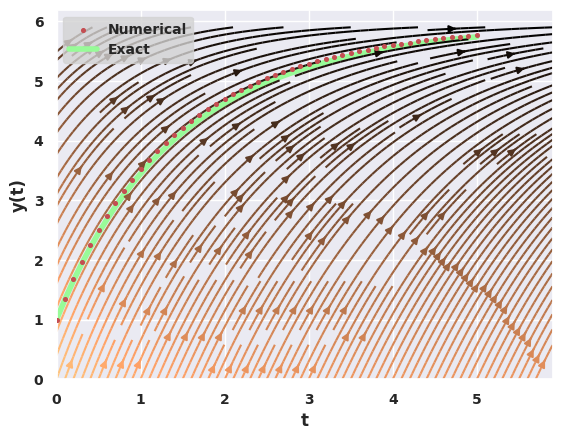

This chart was generated by the following Python code:

#######################################################
### Programa utilizado para aproximar numericamente ###
### a seguinte ODE:                                 ###
###                                                 ###
###     dy/dt = 3 + e^(-t) - 1/2*y, y(0) = 1        ### 
###                                                 ###
### Utilizado o Metodo de Euler:                    ###
### y[n+1] = y[n] +f(t[n], y[n])*(t[n+1] - t[n])    ###
### ----------------------------------------------- ###
### "Equacoes Diferenciais Elementares e Problemas  ###
###   de Valores de Contorno" - Boyce & Diprima     ###   
###   8º Ed. Cap: 2.7, Exemplo: 1                   ###
### ----------------------------------------------- ###
#######################################################

import seaborn as sns
import numpy as np

sns.set(style="darkgrid")

f0 = 1 # Initial condition
dt  = 0.1 # Time interval (0.5, 2) --- 

tn = 5 # Size of grid

N_t =  int(tn/dt) # N_t = tn/dt -- Number of meshgrid points

from numpy import linspace, zeros, exp
t = linspace(0, (N_t)*dt, N_t+1)
y = zeros(N_t+1)
f = zeros(N_t+1)

y[0] = f0
tz = 0
for n in range(N_t):
    f[n] = 3 + np.exp(-t[n]) - (1/2)*y[n]
    #print(f[n])
    y[n+1] = y[n] + dt*f[n]

#########################
### Solucao analitica ###
#########################

ya = 6 - 2*np.exp(-t) - 3*np.exp(-t/2)

################################################################
### Erro entre solução exata analitica (ya) e aproximada (y) ### 
################################################################

e = (y-ya)

############
### Plot ###
############

import matplotlib.pyplot as plt


plt.scatter(t, y, c='r', s=7, label = 'Numerical', zorder = 100)
plt.plot(t, ya, linewidth=4, color='palegreen', label='Exact')


### Legend ###
legend_properties = {'weight':'semibold',
'size':10}

leg = plt.legend(loc='upper left', prop=legend_properties)
frame = leg.get_frame()
frame.set_color('lightgray')


plt.xlabel('t', size = 12, weight = 'semibold'); 
plt.xticks(size = 10, weight = 'semibold')

plt.ylabel('y(t)', size = 12, weight = 'semibold')
plt.yticks(size = 10, weight = 'semibold')


########################################
### CAMPO DE DIREÇÕES DA EDO:        ###
### dy/dt = -(y/2) + (1/2)*(e^(t/3)) ###
########################################


# Y is dependent variable and X in independent

nx, ny = .1, .1
x = np.arange(0, 6, nx)
y = np.arange(0, 6, ny)
X, Y = np.meshgrid(x, y)
dy = 3 + np.exp(-X) - (1/2)*Y
dx = np.ones(dy.shape)

color = dy
lw = 1
plt.streamplot(X,Y,dx, dy, color=color, density=2., cmap='copper', arrowsize=1)

plt.show()
plt.ion()